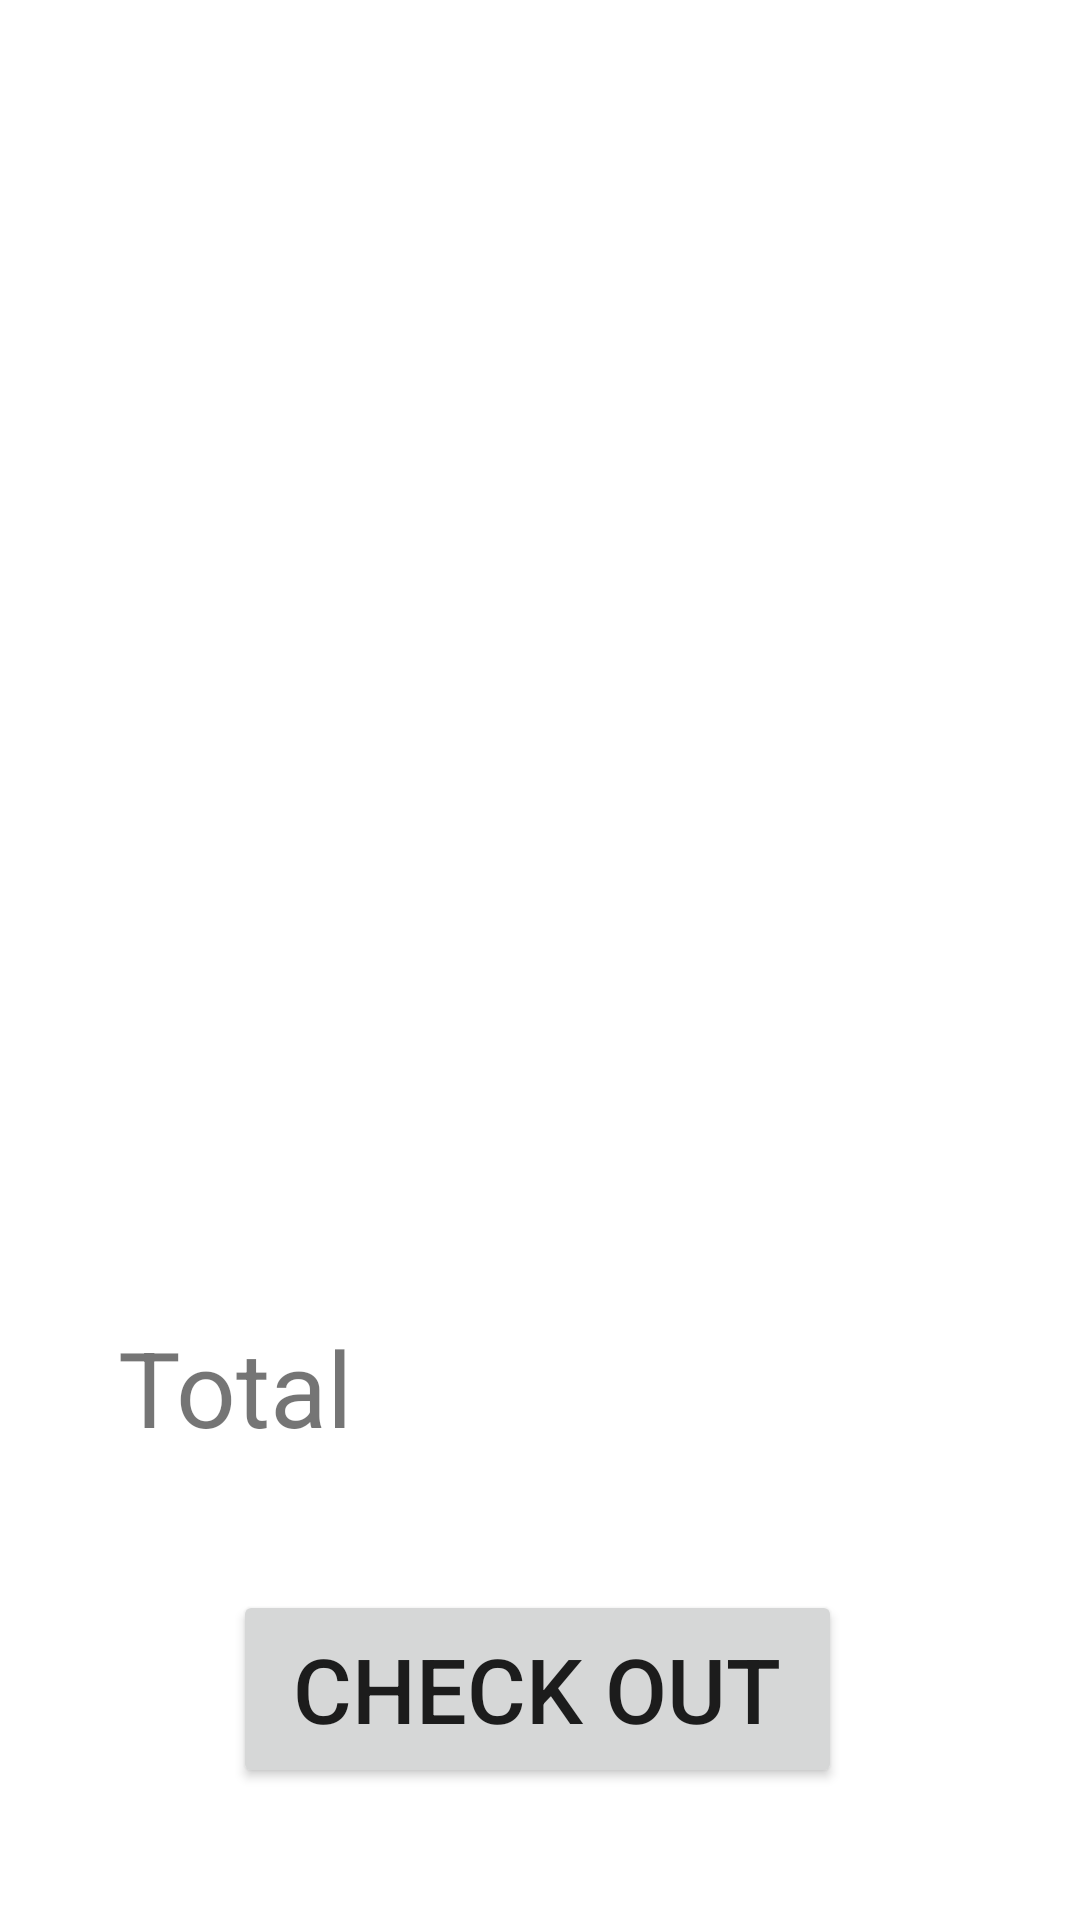

Layout XML and referenced resources for this Android screen:
<!-- AndroidManifest.xml: application theme Theme.MIFO -->
<!-- res/layout/activity_checkout.xml -->
<?xml version="1.0" encoding="utf-8"?>
<androidx.constraintlayout.widget.ConstraintLayout xmlns:android="http://schemas.android.com/apk/res/android"
    xmlns:app="http://schemas.android.com/apk/res-auto"
    xmlns:tools="http://schemas.android.com/tools"
    android:layout_width="match_parent"
    android:layout_height="match_parent"
    tools:context=".checkout">

    <TextView
        android:id="@+id/textView8"
        android:layout_width="165dp"
        android:layout_height="61dp"
        android:layout_marginStart="162dp"
        android:layout_marginTop="42dp"
        android:layout_marginEnd="191dp"
        android:layout_marginBottom="670dp"
        android:text="Cek Order"
        android:textSize="35sp"
        app:layout_constraintBottom_toBottomOf="parent"
        app:layout_constraintEnd_toEndOf="parent"
        app:layout_constraintHorizontal_bias="0.364"
        app:layout_constraintStart_toStartOf="parent"
        app:layout_constraintTop_toTopOf="parent"
        app:layout_constraintVertical_bias="0.619" />

    <androidx.recyclerview.widget.RecyclerView
        android:id="@+id/recout5"
        android:layout_width="321dp"
        android:layout_height="392dp"
        android:layout_marginStart="1dp"
        android:layout_marginTop="1dp"
        android:layout_marginEnd="1dp"
        android:layout_marginBottom="1dp"
        app:layout_constraintBottom_toBottomOf="parent"
        app:layout_constraintEnd_toEndOf="parent"
        app:layout_constraintStart_toStartOf="parent"
        app:layout_constraintTop_toBottomOf="@+id/textView8"
        app:layout_constraintVertical_bias="0.188" />

    <Button
        android:id="@+id/checkout"
        android:layout_width="203dp"
        android:layout_height="66dp"
        android:layout_marginStart="161dp"
        android:layout_marginEnd="156dp"
        android:layout_marginBottom="44dp"
        android:text="Check Out"
        android:textSize="30sp"
        app:layout_constraintBottom_toBottomOf="parent"
        app:layout_constraintEnd_toEndOf="parent"
        app:layout_constraintHorizontal_bias="0.521"
        app:layout_constraintStart_toStartOf="parent" />

    <TextView
        android:id="@+id/total"
        android:layout_width="306dp"
        android:layout_height="83dp"
        android:layout_marginStart="96dp"
        android:layout_marginEnd="96dp"
        android:layout_marginBottom="8dp"
        android:text="Total"
        android:textSize="35sp"
        app:layout_constraintBottom_toTopOf="@+id/checkout"
        app:layout_constraintEnd_toEndOf="parent"
        app:layout_constraintHorizontal_bias="0.413"
        app:layout_constraintStart_toStartOf="parent" />
</androidx.constraintlayout.widget.ConstraintLayout>
<!-- resources referenced by this layout -->
<resources>
  <style name="Theme.MIFO" parent="Theme.MaterialComponents.DayNight.DarkActionBar">
          
          <item name="colorPrimary">@color/purple_500</item>
          <item name="colorPrimaryVariant">@color/purple_700</item>
          <item name="colorOnPrimary">@color/white</item>
          
          <item name="colorSecondary">@color/teal_200</item>
          <item name="colorSecondaryVariant">@color/teal_700</item>
          <item name="colorOnSecondary">@color/black</item>
          
          <item name="android:statusBarColor">?attr/colorPrimaryVariant</item>
          
      </style>
  <!-- not gathered from this repository: default colours our renderer supplied (Android Studio template values) -->
  <color name="purple_500">#FF6200EE</color>
  <color name="purple_700">#FF3700B3</color>
  <color name="teal_200">#FF03DAC5</color>
  <color name="teal_700">#FF018786</color>
  <color name="black">#FF000000</color>
  <color name="white">#FFFFFFFF</color>
</resources>
